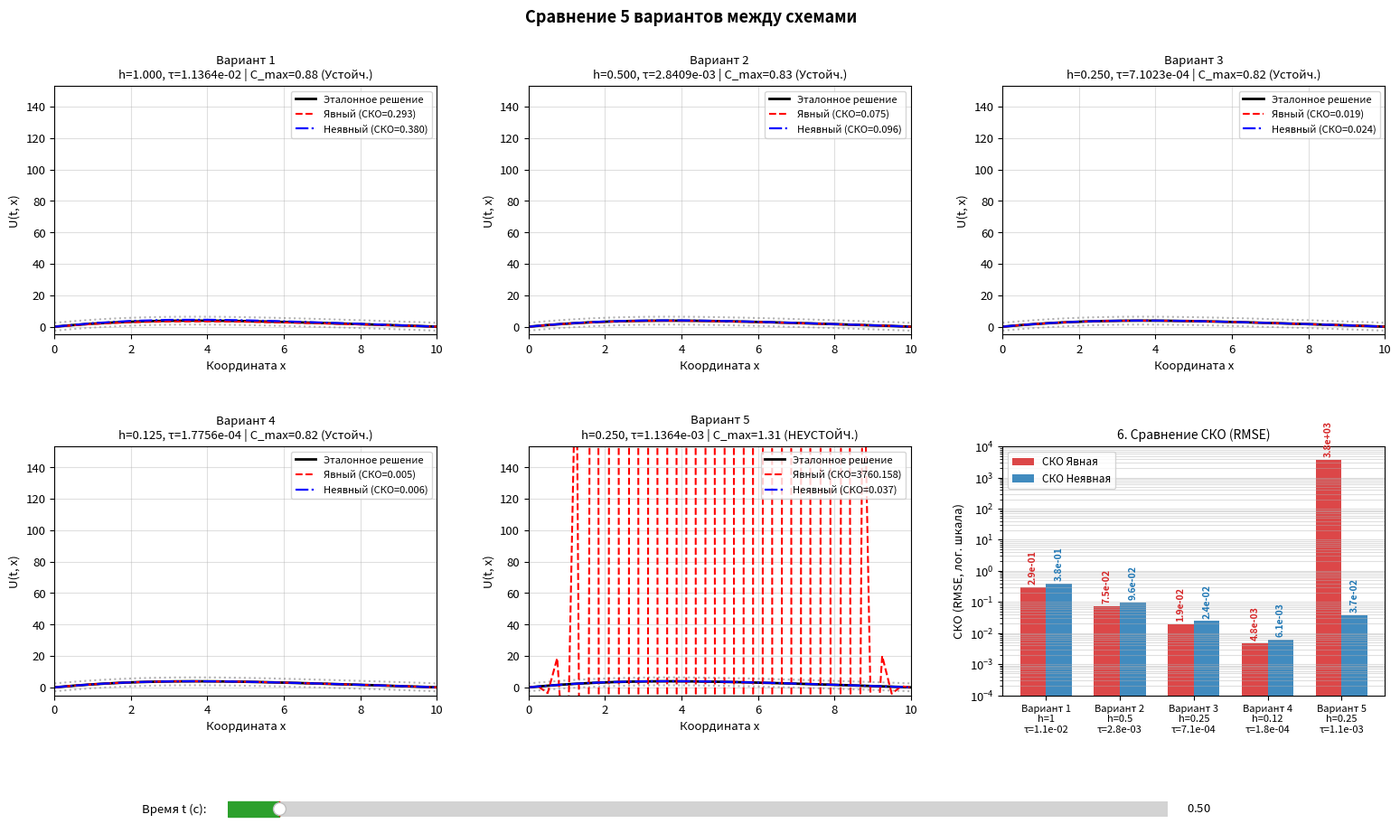
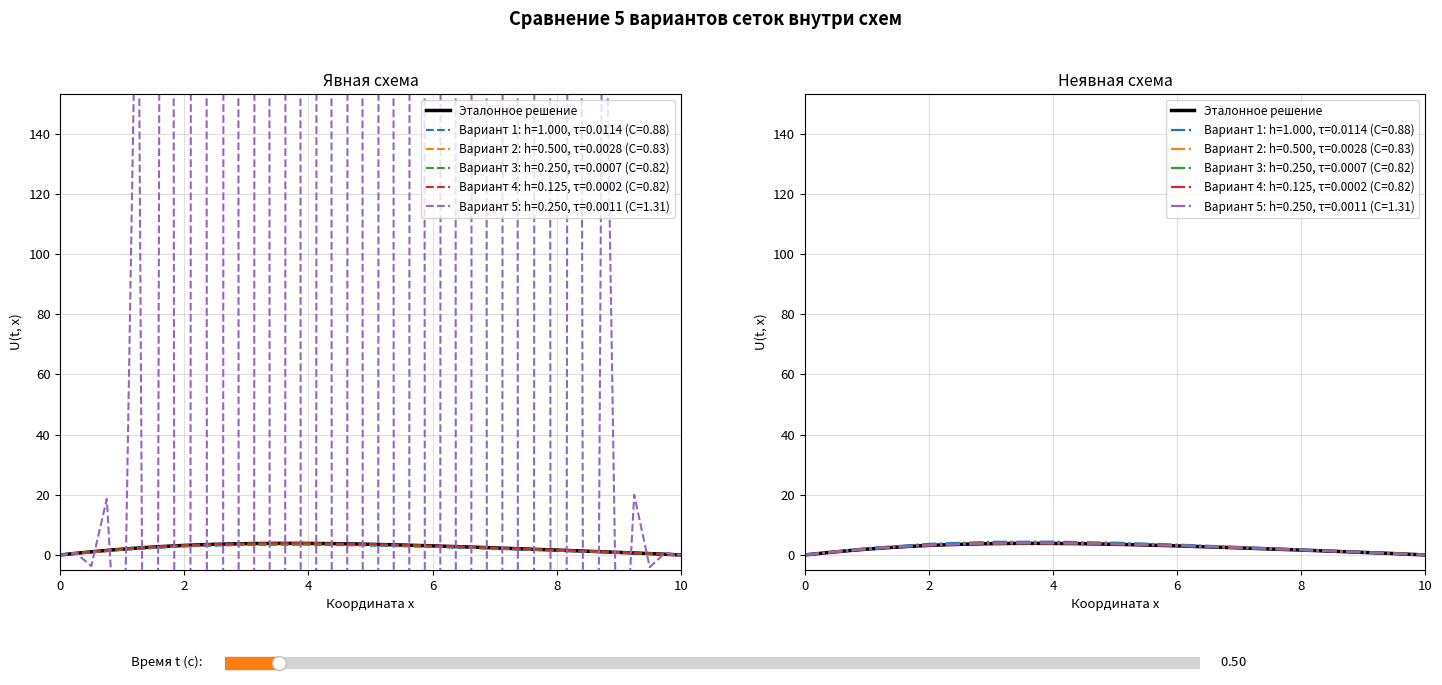

These figures' Python source, in order:
import numpy as np
import matplotlib.pyplot as plt
from matplotlib.widgets import Slider
from scipy.integrate import solve_ivp
from scipy.linalg import solve_banded

def get_D(x):
    return (x + 1.0) * (11.0 - x)

def get_f(x):
    return x

def get_initial_condition(x):
    return x * (10.0 - x)**2

def get_t_max():
    d_0 = get_D(0.0)
    d_10 = get_D(10.0)
    return 100.0 / np.sqrt(d_0 * d_10)

def build_reference_solution(cfg, t_max):
    x_dense = np.linspace(cfg["x_min"], cfg["x_max"], cfg["dense_points"])
    h = float(x_dense[1] - x_dense[0])
    D = get_D(x_dense)
    f = get_f(x_dense)

    def odefun(t, u):
        du = np.zeros_like(u)
        du[1:-1] = D[1:-1] * (u[2:] - 2.0 * u[1:-1] + u[:-2]) / (h**2) - f[1:-1] * u[1:-1] + 5.0
        return du

    u0 = get_initial_condition(x_dense)
    sol = solve_ivp(odefun, [0, t_max], u0, method='BDF', dense_output=True, rtol=1e-8, atol=1e-10)

    def ref_eval(t, x_target):
        u_dense = sol.sol(t)
        return np.interp(x_target, x_dense, u_dense)

    return ref_eval

def build_grid(nx, nt, x_min, x_max, t_min, t_max):
    x = np.linspace(x_min, x_max, nx + 1)
    t = np.linspace(t_min, t_max, nt + 1)
    h = float(x[1] - x[0])
    tau = float(t[1] - t[0])
    return x, t, h, tau

def solve_explicit_upwind(x, t, h, tau, cfg):
    nx = len(x) - 1
    nt = len(t) - 1
    u = np.zeros((nt + 1, nx + 1))
    u[0, :] = get_initial_condition(x)
    
    D = get_D(x)
    f = get_f(x)
    gamma = tau * (2.0 * D / (h**2) + f)
    c_max = float(np.max(gamma))
    
    for n in range(nt):
        u[n, 0] = 0.0
        u[n, -1] = 0.0
        u_next = u[n, 1:-1] + tau * (
            D[1:-1] * (u[n, 2:] - 2.0 * u[n, 1:-1] + u[n, :-2]) / (h**2)
            - f[1:-1] * u[n, 1:-1] + 5.0
        )
        u[n + 1, 1:-1] = np.clip(u_next, -cfg["max_abs_clip"], cfg["max_abs_clip"])
        
    u[:, 0] = 0.0
    u[:, -1] = 0.0
    return u, c_max

def solve_implicit_upwind(x, t, h, tau, cfg):
    nx = len(x) - 1
    nt = len(t) - 1
    u = np.zeros((nt + 1, nx + 1))
    u[0, :] = get_initial_condition(x)
    
    D = get_D(x)
    f = get_f(x)
    gamma = tau * (2.0 * D / (h**2) + f)
    c_max = float(np.max(gamma))
    
    A = -tau * D[1:-1] / (h**2)
    C = -tau * D[1:-1] / (h**2)
    B = 1.0 + 2.0 * tau * D[1:-1] / (h**2) + tau * f[1:-1]
    
    ab = np.zeros((3, nx - 1))
    ab[0, 1:] = C[:-1]
    ab[1, :] = B
    ab[2, :-1] = A[1:]
    
    for n in range(nt):
        u[n+1, 0] = 0.0
        u[n+1, -1] = 0.0
        F = u[n, 1:-1] + 5.0 * tau
        u[n+1, 1:-1] = solve_banded((1, 1), ab, F)
        
    return u, c_max

def calculate_rmse(u_num, u_exact, axis=None):
    if u_exact is None:
        return np.zeros(u_num.shape[0]) if axis == 1 else 0.0
    return np.sqrt(np.mean((u_num - u_exact) ** 2, axis=axis))

def run_all_variants(grid_variants, t_max, cfg):
    results = []
    
    if cfg["need_analytical"]:
        ref_func = build_reference_solution(cfg, t_max)
    else:
        ref_func = None

    for var in grid_variants:
        nx, nt = var["nx"], var["nt"]
        x, t, h, tau = build_grid(nx, nt, cfg["x_min"], cfg["x_max"], cfg["t_min"], t_max)

        u_exp, c_max = solve_explicit_upwind(x, t, h, tau, cfg)
        u_imp, _ = solve_implicit_upwind(x, t, h, tau, cfg)

        if ref_func is not None:
            u_exact = np.zeros_like(u_exp)
            for n_idx, t_val in enumerate(t):
                u_exact[n_idx, :] = ref_func(t_val, x)
            rmse_exp_by_t = calculate_rmse(u_exp, u_exact, axis=1)
            rmse_imp_by_t = calculate_rmse(u_imp, u_exact, axis=1)
            rmse_exp_2d = float(calculate_rmse(u_exp, u_exact))
            rmse_imp_2d = float(calculate_rmse(u_imp, u_exact))
        else:
            u_exact = np.zeros_like(u_exp)
            rmse_exp_by_t = np.zeros(len(t))
            rmse_imp_by_t = np.zeros(len(t))
            rmse_exp_2d = 0.0
            rmse_imp_2d = 0.0

        is_stable = c_max <= cfg["courant_limit"]

        results.append({
            "name": var["name"],
            "nx": nx,
            "nt": nt,
            "x": x,
            "t": t,
            "h": h,
            "tau": tau,
            "c_max": c_max,
            "is_stable": is_stable,
            "u_exp": u_exp,
            "u_imp": u_imp,
            "u_exact": u_exact,
            "rmse_exp_by_t": rmse_exp_by_t,
            "rmse_imp_by_t": rmse_imp_by_t,
            "rmse_exp_2d": rmse_exp_2d,
            "rmse_imp_2d": rmse_imp_2d,
        })
        
    return results, ref_func

def get_full_zone_ylim(results, y_padding):
    u_min = min(float(np.min(r["u_exp"])) for r in results if r["is_stable"])
    u_max = max(float(np.max(r["u_exp"])) for r in results if r["is_stable"])
    return (u_min - y_padding, u_max + y_padding)

def print_summary_table(results, t_max, cfg):
    t_init = cfg["t_initial_slider"]
    
    print(f"Время полного прохождения области: t_max = {t_max:.6f} с")
    print(f"Условие устойчивости явной схемы: C_max <= {cfg['courant_limit']}")
    
    if cfg["need_analytical"]:
        h_dense = (cfg["x_max"] - cfg["x_min"]) / (cfg["dense_points"] - 1)
        ref_error = h_dense ** 2
        print(f"Оценочная погрешность эталонного решения (Method of Lines): ~{ref_error:.2e}\n")
    else:
        print("Аналитическое/эталонное решение ОТКЛЮЧЕНО. Оценка порядка методом Рунге:")
        for i in range(len(results) - 2):
            r1, r2, r3 = results[i], results[i+1], results[i+2]
            if r2["nx"] == 2 * r1["nx"] and r3["nx"] == 2 * r2["nx"] and r1["is_stable"] and r2["is_stable"] and r3["is_stable"]:
                idx1 = int(np.argmin(np.abs(r1["t"] - t_init)))
                idx2 = int(np.argmin(np.abs(r2["t"] - t_init)))
                idx3 = int(np.argmin(np.abs(r3["t"] - t_init)))
                
                u1_e, u2_e, u3_e = r1["u_exp"][idx1, :], r2["u_exp"][idx2, ::2], r3["u_exp"][idx3, ::4]
                d1_e = np.sqrt(np.mean((u1_e - u2_e)**2))
                d2_e = np.sqrt(np.mean((u2_e - u3_e)**2))
                p_e = np.log2(d1_e / d2_e) if d2_e > 1e-16 else 0.0
                
                u1_i, u2_i, u3_i = r1["u_imp"][idx1, :], r2["u_imp"][idx2, ::2], r3["u_imp"][idx3, ::4]
                d1_i = np.sqrt(np.mean((u1_i - u2_i)**2))
                d2_i = np.sqrt(np.mean((u2_i - u3_i)**2))
                p_i = np.log2(d1_i / d2_i) if d2_i > 1e-16 else 0.0
                
                print(f"  [{r1['name']} -> {r2['name']} -> {r3['name']}] (t={t_init}):")
                print(f"    - Явная схема: p = {p_e:.3f}")
                print(f"    - Неявная схема: p = {p_i:.3f}\n")

    header = (
        f"{'Вариант':<16} | {'h':<6} | {'tau':<8} | {'C_max':<7} | {'Устойчивость':<14} | "
        f"{f'СКО Явн (t={t_init})':<17} | {f'СКО Неявн (t={t_init})':<19} | "
        f"{'СКО Явная (2D)':<14} | {'СКО Неявная (2D)':<16}"
    )
    print(header)
    print("-" * len(header))

    for r in results:
        idx = int(np.argmin(np.abs(r["t"] - t_init)))
        status = "Устойчива" if r["is_stable"] else "НЕУСТОЙЧИВА"
        print(
            f"{r['name']:<16} | {r['h']:<6.3f} | {r['tau']:<8.5f} | {r['c_max']:<7.3f} | "
            f"{status:<14} | {r['rmse_exp_by_t'][idx]:<17.5e} | {r['rmse_imp_by_t'][idx]:<19.5e} | "
            f"{r['rmse_exp_2d']:<14.5e} | {r['rmse_imp_2d']:<16.5e}"
        )

def plot_variants_grid_interactive(results, t_max, full_ylim, cfg, ref_func):
    plt.rcParams.update({"font.size": 9.5})
    fig, axes = plt.subplots(2, 3, figsize=cfg["fig1_size"])
    plt.subplots_adjust(left=0.06, right=0.98, top=0.89, bottom=0.18, hspace=0.45, wspace=0.24)

    t_init = cfg["t_initial_slider"]
    fig.suptitle("Сравнение 5 вариантов между схемами", fontsize=13, fontweight="bold")

    x_dense = np.linspace(cfg["x_min"], cfg["x_max"], cfg["dense_points"])
    
    if cfg["need_analytical"]:
        u_exact_dense = ref_func(t_init, x_dense)
        u_err_up = u_exact_dense + cfg["corridor_width"]
        u_err_dn = u_exact_dense - cfg["corridor_width"]
    else:
        u_exact_dense = np.zeros_like(x_dense)
        u_err_up = np.zeros_like(x_dense)
        u_err_dn = np.zeros_like(x_dense)

    flat_axes = axes.flatten()

    exact_lines = []
    err_up_lines = []
    err_dn_lines = []
    exp_lines = []
    imp_lines = []
    legends = []

    for i, r in enumerate(results):
        ax = flat_axes[i]
        idx = int(np.argmin(np.abs(r["t"] - t_init)))

        l_ex, = ax.plot(x_dense, u_exact_dense, "k-", lw=2.0, label="Эталонное решение")
        if cfg["need_analytical"]:
            l_e_u, = ax.plot(x_dense, u_err_up, color="gray", ls=":", alpha=0.6)
            l_e_d, = ax.plot(x_dense, u_err_dn, color="gray", ls=":", alpha=0.6)
        else:
            l_e_u, = ax.plot([], [])
            l_e_d, = ax.plot([], [])
            
        l_exp, = ax.plot(
            r["x"], r["u_exp"][idx, :], "r--", lw=1.5,
            label=f"Явный (СКО={r['rmse_exp_by_t'][idx]:.3f})"
        )
        l_imp, = ax.plot(
            r["x"], r["u_imp"][idx, :], "b-.", lw=1.6,
            label=f"Неявный (СКО={r['rmse_imp_by_t'][idx]:.3f})"
        )

        status_tag = "Устойч." if r["is_stable"] else "НЕУСТОЙЧ."
        ax.set_title(
            f"{r['name']}\nh={r['h']:.3f}, τ={r['tau']:.4e} | C_max={r['c_max']:.2f} ({status_tag})",
            fontsize=9.5,
        )
        ax.set_xlabel("Координата x")
        ax.set_ylabel("U(t, x)")
        ax.set_xlim(cfg["x_min"], cfg["x_max"])
        ax.set_ylim(full_ylim)
        ax.grid(True, alpha=0.4)
        leg = ax.legend(loc="upper right", fontsize=8)

        exact_lines.append(l_ex)
        err_up_lines.append(l_e_u)
        err_dn_lines.append(l_e_d)
        exp_lines.append(l_exp)
        imp_lines.append(l_imp)
        legends.append(leg)

    ax_err = flat_axes[5]
    indices = np.arange(len(results))
    bar_w = cfg["bar_width"]
    
    labels = [f"{r['name']}\nh={r['h']:.2g}\nτ={r['tau']:.1e}" for r in results]

    init_rmse_exp = [
        max(r["rmse_exp_by_t"][int(np.argmin(np.abs(r["t"] - t_init)))], cfg["rmse_floor"])
        for r in results
    ]
    init_rmse_imp = [
        max(r["rmse_imp_by_t"][int(np.argmin(np.abs(r["t"] - t_init)))], cfg["rmse_floor"])
        for r in results
    ]

    bars_exp = ax_err.bar(indices - bar_w / 2, init_rmse_exp, width=bar_w, color="#d62728", alpha=0.85, label="СКО Явная")
    bars_imp = ax_err.bar(indices + bar_w / 2, init_rmse_imp, width=bar_w, color="#1f77b4", alpha=0.85, label="СКО Неявная")

    texts_exp = []
    texts_imp = []
    for i, (b_e, b_i, err_e, err_i) in enumerate(zip(bars_exp, bars_imp, init_rmse_exp, init_rmse_imp)):
        te = ax_err.text(b_e.get_x() + b_e.get_width() / 2, err_e * 1.25,
                         f"{err_e:.1e}", ha='center', va='bottom', fontsize=7.5, rotation=90, color="#d62728", fontweight="bold")
        ti = ax_err.text(b_i.get_x() + b_i.get_width() / 2, err_i * 1.25,
                         f"{err_i:.1e}", ha='center', va='bottom', fontsize=7.5, rotation=90, color="#1f77b4", fontweight="bold")
        texts_exp.append(te)
        texts_imp.append(ti)

    ax_err.set_yscale("log")
    ax_err.set_ylim(cfg["rmse_ylim"])
    ax_err.set_xticks(indices)
    ax_err.set_xticklabels(labels, fontsize=8)
    ax_err.set_title("6. Сравнение СКО (RMSE)", fontsize=10)
    ax_err.set_ylabel("СКО (RMSE, лог. шкала)")
    ax_err.grid(True, which="both", axis="y", alpha=0.4)
    ax_err.legend(loc="upper left", fontsize=8.5)

    ax_slider = fig.add_axes(cfg["slider_rect"])
    time_slider = Slider(
        ax=ax_slider,
        label="Время t (с): ",
        valmin=cfg["t_min"],
        valmax=t_max,
        valinit=t_init,
        valstep=cfg["slider_step"],
        color="#2ca02c",
    )

    def update(t_val):
        if cfg["need_analytical"]:
            u_ex_now = ref_func(t_val, x_dense)
            u_eu_now = u_ex_now + cfg["corridor_width"]
            u_ed_now = u_ex_now - cfg["corridor_width"]
        else:
            u_ex_now = np.zeros_like(x_dense)
            u_eu_now = np.zeros_like(x_dense)
            u_ed_now = np.zeros_like(x_dense)

        for i, r in enumerate(results):
            idx = int(np.argmin(np.abs(r["t"] - t_val)))
            exact_lines[i].set_ydata(u_ex_now)
            
            if cfg["need_analytical"]:
                err_up_lines[i].set_ydata(u_eu_now)
                err_dn_lines[i].set_ydata(u_ed_now)
                
            exp_lines[i].set_ydata(r["u_exp"][idx, :])
            imp_lines[i].set_ydata(r["u_imp"][idx, :])

            err_e = r["rmse_exp_by_t"][idx]
            err_i = r["rmse_imp_by_t"][idx]

            texts = legends[i].get_texts()
            texts[1].set_text(f"Явный (СКО={err_e:.3f})")
            texts[2].set_text(f"Неявный (СКО={err_i:.3f})")

            h_e = max(err_e, cfg["rmse_floor"])
            h_i = max(err_i, cfg["rmse_floor"])
            
            bars_exp[i].set_height(h_e)
            bars_imp[i].set_height(h_i)

            texts_exp[i].set_position((bars_exp[i].get_x() + bars_exp[i].get_width() / 2, h_e * 1.25))
            texts_exp[i].set_text(f"{err_e:.1e}")
            
            texts_imp[i].set_position((bars_imp[i].get_x() + bars_imp[i].get_width() / 2, h_i * 1.25))
            texts_imp[i].set_text(f"{err_i:.1e}")

        fig.canvas.draw_idle()

    time_slider.on_changed(update)
    return fig, time_slider

def plot_schemes_overlay_interactive(results, t_max, full_ylim, cfg, ref_func):
    fig, (ax_exp, ax_imp) = plt.subplots(1, 2, figsize=cfg["fig2_size"])
    plt.subplots_adjust(left=0.07, right=0.98, top=0.86, bottom=0.18, wspace=0.20)

    t_init = cfg["t_initial_slider"]
    fig.suptitle("Сравнение 5 вариантов сеток внутри схем", fontsize=13, fontweight="bold")

    x_dense = np.linspace(cfg["x_min"], cfg["x_max"], cfg["dense_points"])
    
    if cfg["need_analytical"]:
        u_exact_dense = ref_func(t_init, x_dense)
    else:
        u_exact_dense = np.zeros_like(x_dense)

    l_ex_left, = ax_exp.plot(x_dense, u_exact_dense, "k-", lw=2.5, label="Эталонное решение")
    exp_overlay_lines = []
    for r in results:
        idx = int(np.argmin(np.abs(r["t"] - t_init)))
        lbl = f"{r['name']}: h={r['h']:.3f}, τ={r['tau']:.4f} (C={r['c_max']:.2f})"
        line, = ax_exp.plot(r["x"], r["u_exp"][idx, :], ls="--", lw=1.5, label=lbl)
        exp_overlay_lines.append(line)

    ax_exp.set_title("Явная схема")
    ax_exp.set_xlabel("Координата x")
    ax_exp.set_ylabel("U(t, x)")
    ax_exp.set_xlim(cfg["x_min"], cfg["x_max"])
    ax_exp.set_ylim(full_ylim)
    ax_exp.grid(True, alpha=0.4)
    ax_exp.legend(loc="upper right", fontsize=8.5)

    l_ex_right, = ax_imp.plot(x_dense, u_exact_dense, "k-", lw=2.5, label="Эталонное решение")
    imp_overlay_lines = []
    for r in results:
        idx = int(np.argmin(np.abs(r["t"] - t_init)))
        lbl = f"{r['name']}: h={r['h']:.3f}, τ={r['tau']:.4f} (C={r['c_max']:.2f})"
        line, = ax_imp.plot(r["x"], r["u_imp"][idx, :], ls="-.", lw=1.6, label=lbl)
        imp_overlay_lines.append(line)

    ax_imp.set_title("Неявная схема")
    ax_imp.set_xlabel("Координата x")
    ax_imp.set_ylabel("U(t, x)")
    ax_imp.set_xlim(cfg["x_min"], cfg["x_max"])
    ax_imp.set_ylim(full_ylim)
    ax_imp.grid(True, alpha=0.4)
    ax_imp.legend(loc="upper right", fontsize=8.5)

    ax_slider = fig.add_axes(cfg["slider_rect"])
    time_slider = Slider(
        ax=ax_slider,
        label="Время t (с): ",
        valmin=cfg["t_min"],
        valmax=t_max,
        valinit=t_init,
        valstep=cfg["slider_step"],
        color="#ff7f0e",
    )

    def update(t_val):
        if cfg["need_analytical"]:
            u_ex_now = ref_func(t_val, x_dense)
        else:
            u_ex_now = np.zeros_like(x_dense)
            
        l_ex_left.set_ydata(u_ex_now)
        l_ex_right.set_ydata(u_ex_now)

        for i, r in enumerate(results):
            idx = int(np.argmin(np.abs(r["t"] - t_val)))
            exp_overlay_lines[i].set_ydata(r["u_exp"][idx, :])
            imp_overlay_lines[i].set_ydata(r["u_imp"][idx, :])

        fig.canvas.draw_idle()

    time_slider.on_changed(update)
    return fig, time_slider

def main():
    BOOL_NEED_ANALYTICAL = True

    config = {
        "need_analytical": BOOL_NEED_ANALYTICAL,
        "x_min": 0.0,
        "x_max": 10.0,
        "t_min": 0.0,
        "courant_limit": 1.0,
        "max_abs_clip": 5000.0,
        "t_initial_slider": 0.5,
        "slider_step": 0.05,
        "slider_rect": [0.18, 0.03, 0.65, 0.035],
        "y_padding": 5.0,
        "rmse_floor": 1e-4,
        "rmse_ylim": (1e-4, 1e4),
        "dense_points": 1000,
        "bar_width": 0.35,
        "corridor_width": 2.5,
        "fig1_size": (16, 9.5),
        "fig2_size": (15, 7.0)
    }

    grid_variants = [
        {"name": "Вариант 1", "nx": 10,  "nt": 800},
        {"name": "Вариант 2", "nx": 20,  "nt": 3200},
        {"name": "Вариант 3", "nx": 40,  "nt": 12800},
        {"name": "Вариант 4", "nx": 80,  "nt": 51200},
        {"name": "Вариант 5", "nx": 40,  "nt": 8000},
    ]

    t_max = get_t_max()

    results, ref_func = run_all_variants(grid_variants, t_max, config)
    full_ylim = get_full_zone_ylim(results, config["y_padding"])

    print_summary_table(results, t_max, config)

    fig1, slider1 = plot_variants_grid_interactive(results, t_max, full_ylim, config, ref_func)
    fig2, slider2 = plot_schemes_overlay_interactive(results, t_max, full_ylim, config, ref_func)

    plt.show()

if __name__ == "__main__":
    main()
